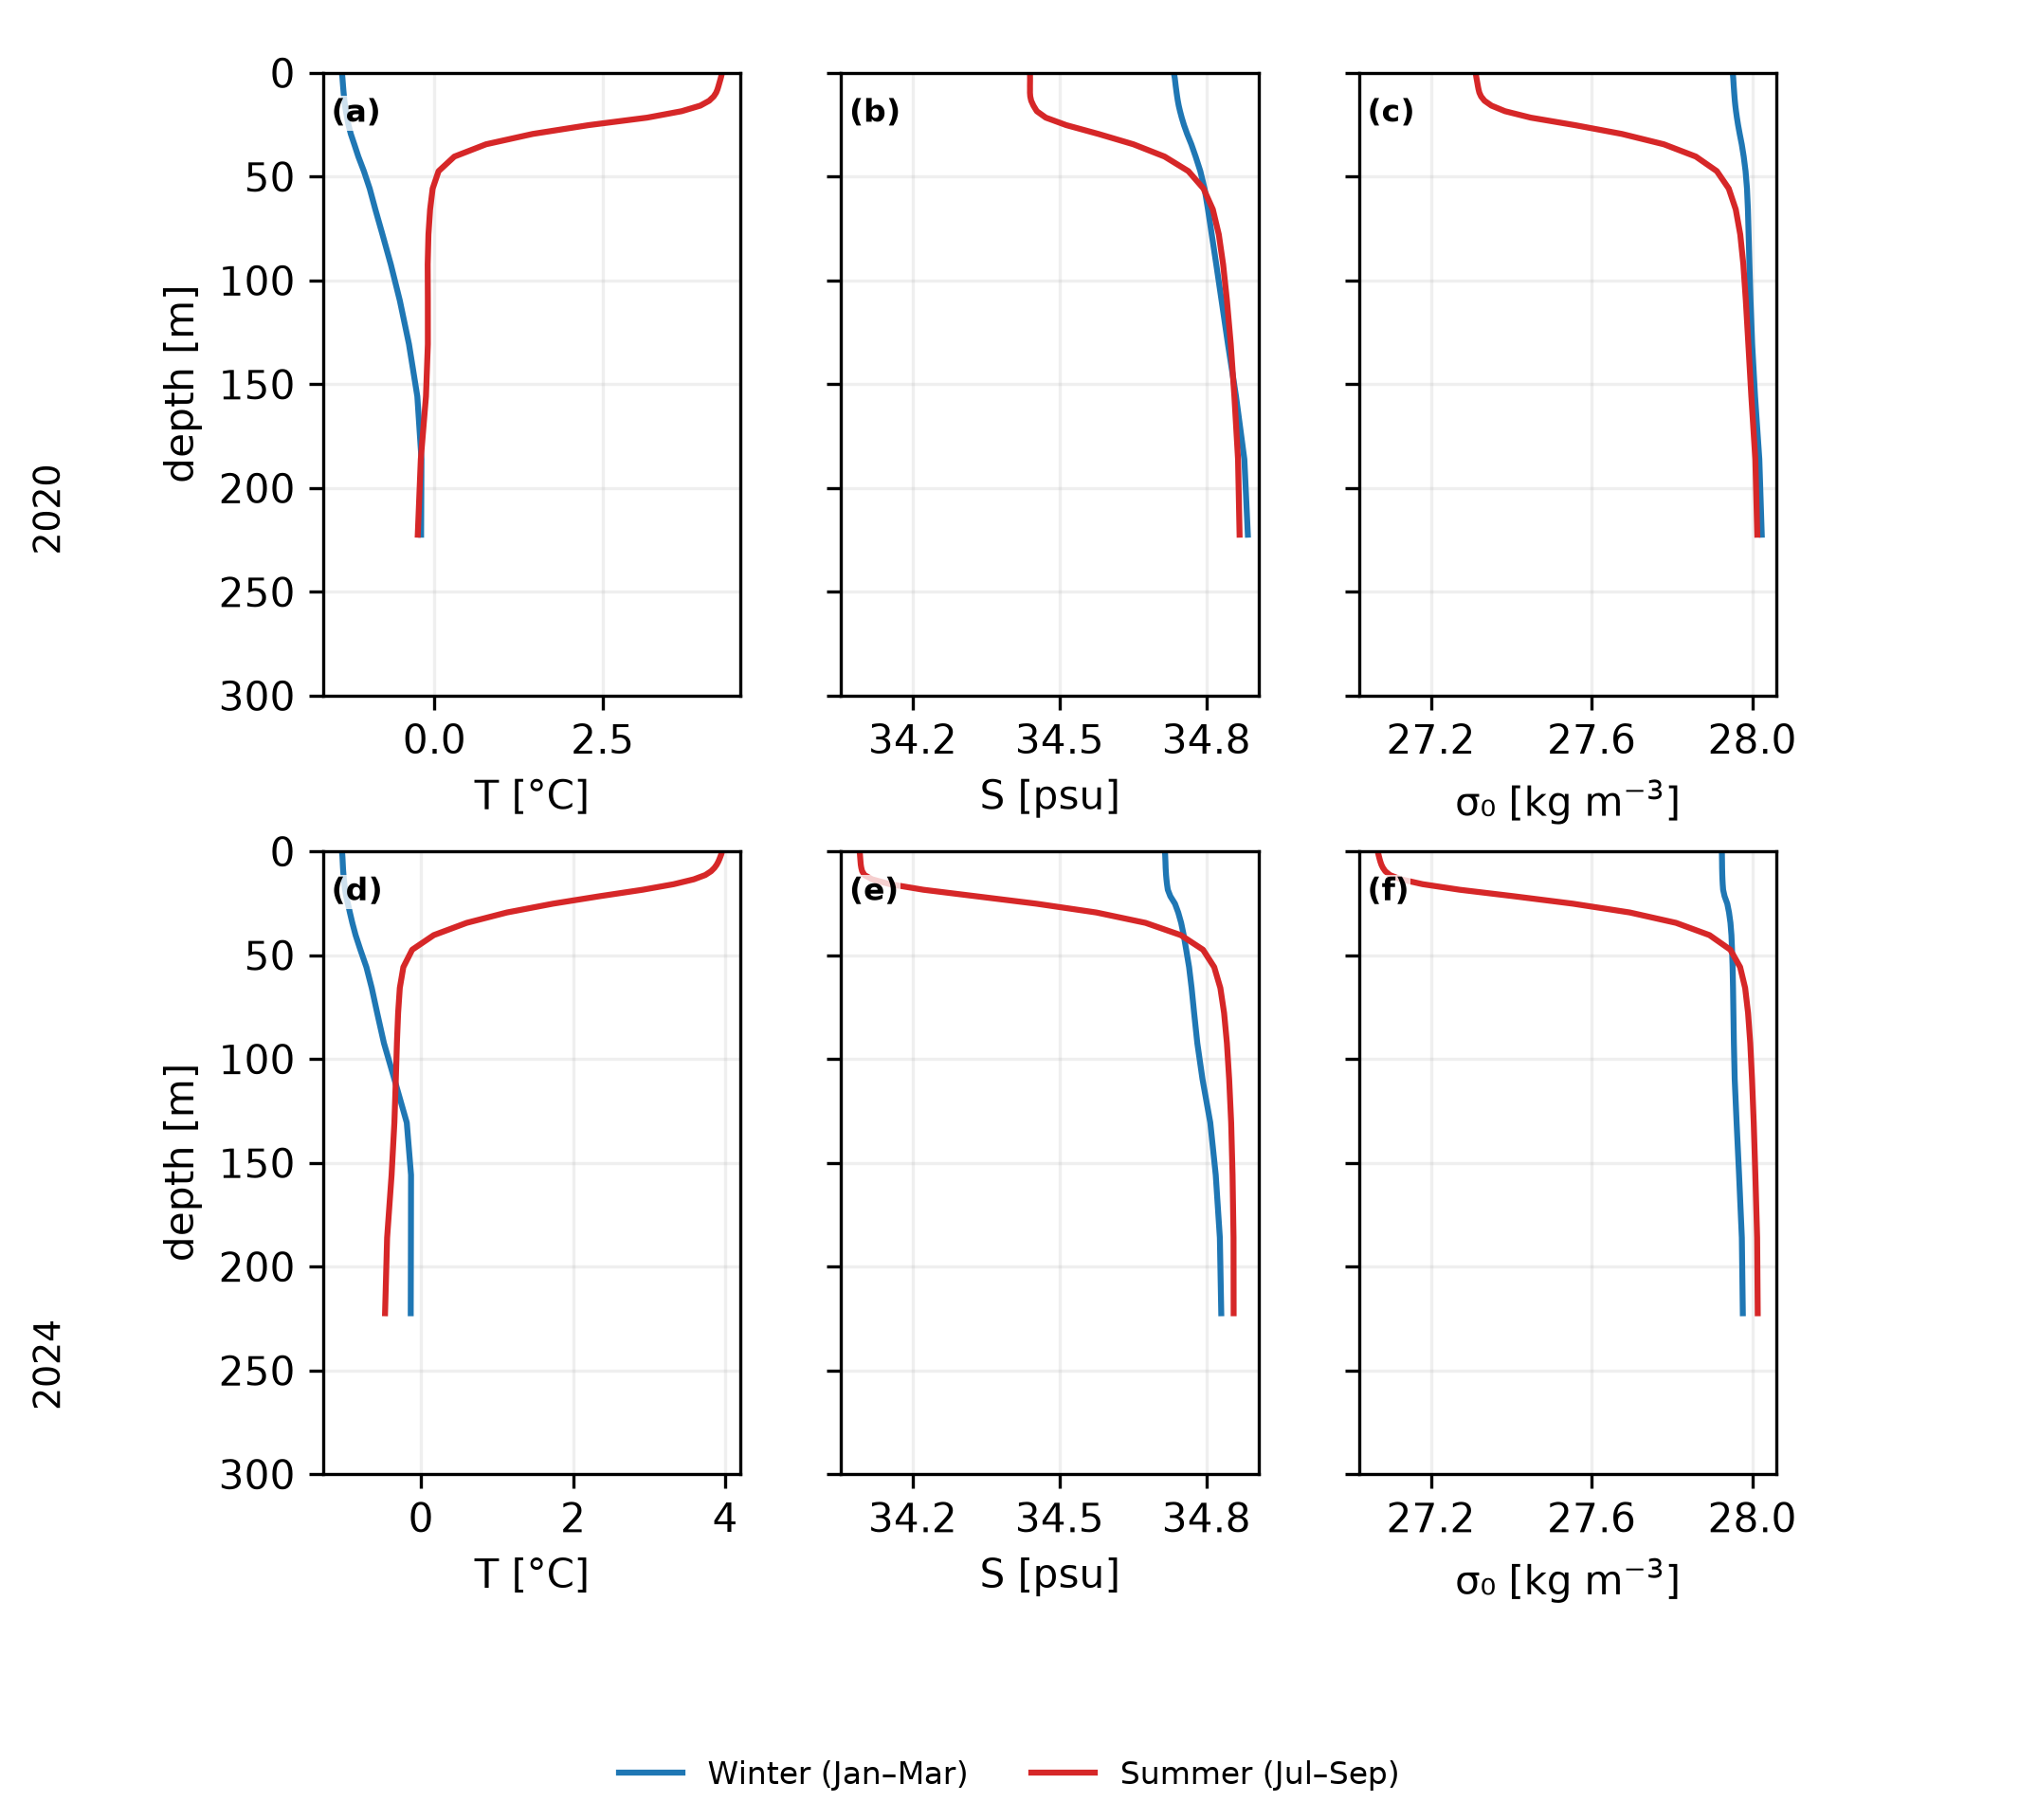

Source data for this figure (header and first rows):
year, season, depth, T, S, sigma0, sample_latitude, sample_longitude
2020, winter, 0.494, -1.375, 34.73, 27.95, 78.0, 55.0
2020, winter, 1.541, -1.371, 34.73, 27.95, 78.0, 55.0
2020, winter, 2.646, -1.368, 34.74, 27.95, 78.0, 55.0
2020, winter, 3.819, -1.366, 34.74, 27.95, 78.0, 55.0
2020, winter, 5.078, -1.363, 34.74, 27.95, 78.0, 55.0
2020, winter, 6.441, -1.36, 34.74, 27.95, 78.0, 55.0
2020, winter, 7.93, -1.356, 34.74, 27.95, 78.0, 55.0
2020, winter, 9.573, -1.351, 34.74, 27.95, 78.0, 55.0
2020, winter, 11.4, -1.346, 34.74, 27.96, 78.0, 55.0
2020, winter, 13.47, -1.339, 34.74, 27.96, 78.0, 55.0
2020, winter, 15.81, -1.331, 34.74, 27.96, 78.0, 55.0
2020, winter, 18.5, -1.317, 34.75, 27.96, 78.0, 55.0
2020, winter, 21.6, -1.3, 34.75, 27.96, 78.0, 55.0
2020, winter, 25.21, -1.278, 34.75, 27.96, 78.0, 55.0
2020, winter, 29.44, -1.244, 34.76, 27.97, 78.0, 55.0
2020, winter, 34.43, -1.192, 34.77, 27.97, 78.0, 55.0
2020, winter, 40.34, -1.132, 34.78, 27.98, 78.0, 55.0
2020, winter, 47.37, -1.05, 34.79, 27.98, 78.0, 55.0
2020, winter, 55.76, -0.9634, 34.8, 27.99, 78.0, 55.0
2020, winter, 65.81, -0.8794, 34.8, 27.99, 78.0, 55.0
2020, winter, 77.85, -0.7735, 34.81, 27.99, 78.0, 55.0
2020, winter, 92.33, -0.6489, 34.82, 27.99, 78.0, 55.0
2020, winter, 109.7, -0.515, 34.83, 28, 78.0, 55.0
2020, winter, 130.7, -0.3794, 34.84, 28, 78.0, 55.0
2020, winter, 155.9, -0.2549, 34.86, 28.01, 78.0, 55.0
2020, winter, 186.1, -0.1933, 34.88, 28.02, 78.0, 55.0
2020, winter, 222.5, -0.1987, 34.88, 28.02, 78.0, 55.0
2020, winter, 266, , , , 78.0, 55.0
2020, summer, 0.494, 4.273, 34.44, 27.31, 78.0, 55.0
2020, summer, 1.541, 4.266, 34.44, 27.31, 78.0, 55.0
2020, summer, 2.646, 4.257, 34.44, 27.31, 78.0, 55.0
2020, summer, 3.819, 4.247, 34.44, 27.31, 78.0, 55.0
2020, summer, 5.078, 4.236, 34.44, 27.32, 78.0, 55.0
2020, summer, 6.441, 4.224, 34.44, 27.32, 78.0, 55.0
2020, summer, 7.93, 4.21, 34.44, 27.32, 78.0, 55.0
2020, summer, 9.573, 4.189, 34.44, 27.32, 78.0, 55.0
2020, summer, 11.4, 4.153, 34.44, 27.32, 78.0, 55.0
2020, summer, 13.47, 4.086, 34.44, 27.33, 78.0, 55.0
2020, summer, 15.81, 3.954, 34.45, 27.35, 78.0, 55.0
2020, summer, 18.5, 3.676, 34.45, 27.38, 78.0, 55.0
2020, summer, 21.6, 3.163, 34.47, 27.45, 78.0, 55.0
2020, summer, 25.21, 2.292, 34.51, 27.56, 78.0, 55.0
2020, summer, 29.44, 1.461, 34.58, 27.68, 78.0, 55.0
2020, summer, 34.43, 0.7665, 34.65, 27.78, 78.0, 55.0
2020, summer, 40.34, 0.2959, 34.71, 27.86, 78.0, 55.0
2020, summer, 47.37, 0.0611, 34.76, 27.91, 78.0, 55.0
2020, summer, 55.76, -0.02706, 34.79, 27.94, 78.0, 55.0
2020, summer, 65.81, -0.06504, 34.81, 27.96, 78.0, 55.0
2020, summer, 77.85, -0.08958, 34.83, 27.97, 78.0, 55.0
2020, summer, 92.33, -0.101, 34.83, 27.98, 78.0, 55.0
2020, summer, 109.7, -0.09859, 34.84, 27.98, 78.0, 55.0
2020, summer, 130.7, -0.09847, 34.85, 27.99, 78.0, 55.0
2020, summer, 155.9, -0.1265, 34.86, 28, 78.0, 55.0
2020, summer, 186.1, -0.2033, 34.86, 28.01, 78.0, 55.0
2020, summer, 222.5, -0.2484, 34.87, 28.01, 78.0, 55.0
2020, summer, 266, , , , 78.0, 55.0
2024, winter, 0.494, -1.039, 34.72, 27.92, 78.0, 55.0
2024, winter, 1.541, -1.036, 34.72, 27.92, 78.0, 55.0
2024, winter, 2.646, -1.034, 34.72, 27.92, 78.0, 55.0
2024, winter, 3.819, -1.032, 34.72, 27.92, 78.0, 55.0
... 52 more rows
